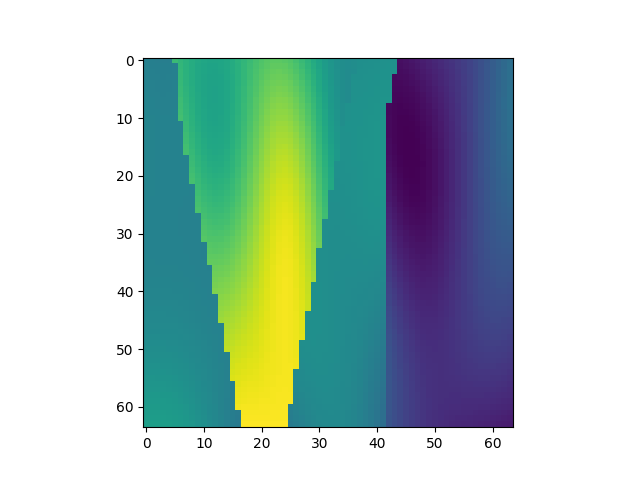

Data behind this chart, as committed beside it:
, x, y, z, IC
25472, 1, 399, 1, 2.104
25473, 1, 399, 2, 2.093
25474, 1, 399, 3, 2.086
25475, 1, 399, 4, 2.085
25476, 1, 399, 5, 2.088
25477, 1, 399, 6, 2.727
25478, 1, 399, 7, 2.671
25479, 1, 399, 8, 2.617
25480, 1, 399, 9, 2.567
25481, 1, 399, 10, 2.526
25482, 1, 399, 11, 2.497
25483, 1, 399, 12, 2.48
25484, 1, 399, 13, 2.479
25485, 1, 399, 14, 2.493
25486, 1, 399, 15, 2.522
25487, 1, 399, 16, 2.563
25488, 1, 399, 17, 2.615
25489, 1, 399, 18, 2.672
25490, 1, 399, 19, 2.731
25491, 1, 399, 20, 2.788
25492, 1, 399, 21, 2.836
25493, 1, 399, 22, 2.873
25494, 1, 399, 23, 2.893
25495, 1, 399, 24, 2.896
25496, 1, 399, 25, 2.878
25497, 1, 399, 26, 2.841
25498, 1, 399, 27, 2.787
25499, 1, 399, 28, 2.718
25500, 1, 399, 29, 2.638
25501, 1, 399, 30, 2.553
25502, 1, 399, 31, 2.468
25503, 1, 399, 32, 2.39
25504, 1, 399, 33, 2.323
25505, 1, 399, 34, 2.272
25506, 1, 399, 35, 2.24
25507, 1, 399, 36, 2.23
25508, 1, 399, 37, 2.242
25509, 1, 399, 38, 2.263
25510, 1, 399, 39, 2.265
25511, 1, 399, 40, 2.269
25512, 1, 399, 41, 2.275
25513, 1, 399, 42, 2.281
25514, 1, 399, 43, 2.285
25515, 1, 399, 44, 2.283
25516, 1, 399, 45, 1.107
25517, 1, 399, 46, 1.127
25518, 1, 399, 47, 1.153
25519, 1, 399, 48, 1.182
25520, 1, 399, 49, 1.214
25521, 1, 399, 50, 1.248
25522, 1, 399, 51, 1.281
25523, 1, 399, 52, 1.315
25524, 1, 399, 53, 1.35
25525, 1, 399, 54, 1.386
25526, 1, 399, 55, 1.424
25527, 1, 399, 56, 1.467
25528, 1, 399, 57, 1.513
25529, 1, 399, 58, 1.565
25530, 1, 399, 59, 1.621
25531, 1, 399, 60, 1.681
... 4,036 more rows
